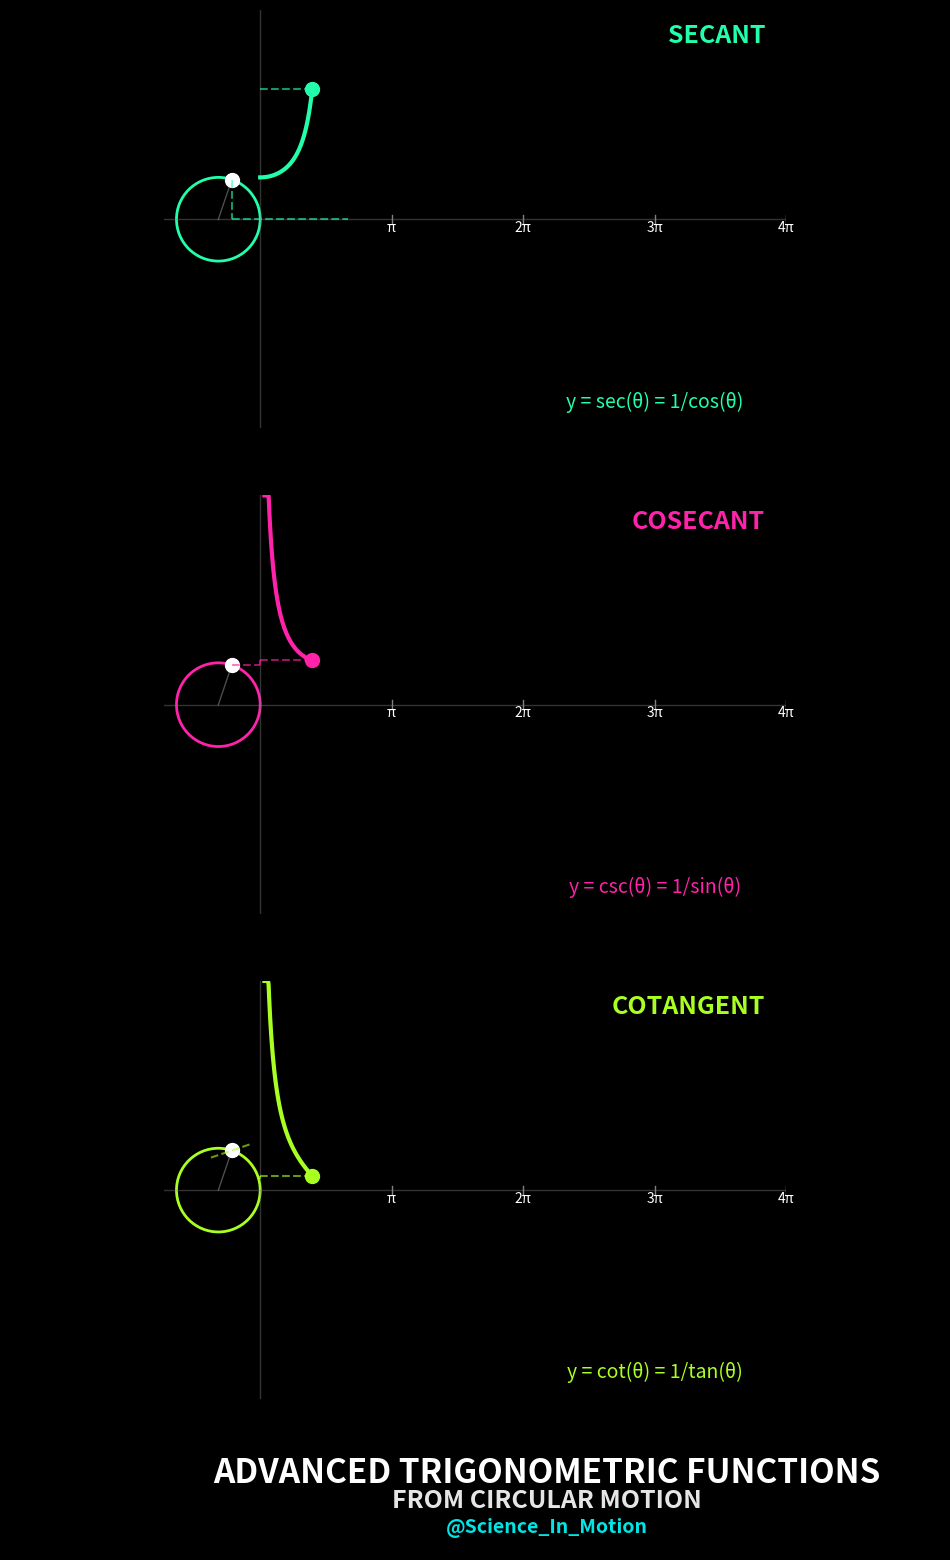

This chart was generated by the following Python code: (Note: this script raises an exception after producing the figure.)
import numpy as np
import matplotlib.pyplot as plt
import matplotlib.animation as animation
from matplotlib.patches import Circle
import os
from matplotlib import rcParams

# Set high DPI value for better quality
rcParams['figure.dpi'] = 150

def create_advanced_trig_functions_animation(output_dir="output"):
    """
    Creates an animation showing how secant, cosecant, and cotangent waves are generated from circular motion.
    The animation shows a point moving around a circle and traces all three waves in separate subplots.
    """
    print("Creating Advanced Trigonometric Functions Animation...")
    
    # Animation parameters
    fps = 60
    duration = 15  # 15 seconds total
    frames = fps * duration
    
    # Set up figure with 3 vertically stacked subplots (16:9 aspect ratio)
    fig = plt.figure(figsize=(12, 20), facecolor='black')
    
    # Create gridspec for custom layout
    gs = fig.add_gridspec(4, 1, height_ratios=[1, 1, 1, 0.2])
    
    # Create subplots
    ax_secant = fig.add_subplot(gs[0])
    ax_cosecant = fig.add_subplot(gs[1])
    ax_cotangent = fig.add_subplot(gs[2])
    ax_info = fig.add_subplot(gs[3])
    
    axes = [ax_secant, ax_cosecant, ax_cotangent, ax_info]
    for ax in axes:
        ax.set_facecolor('black')
        ax.set_xlim(-2.3, 4*np.pi)
        
    # Set y-limits for each plot (these reciprocal functions have wider ranges)
    ax_secant.set_ylim(-5, 5)
    ax_cosecant.set_ylim(-5, 5)
    ax_cotangent.set_ylim(-5, 5)
    ax_info.set_ylim(-1, 1)
    
    # Set equal aspect ratio to ensure circles appear as circles
    ax_secant.set_aspect('equal', adjustable='box')
    ax_cosecant.set_aspect('equal', adjustable='box')
    ax_cotangent.set_aspect('equal', adjustable='box')
    
    # Turn off all axes
    for ax in axes:
        ax.axis('off')
    
    # Create circle in each subplot
    circle_secant = Circle((-1, 0), 1, fill=False, color='#22FFAA', lw=2)
    circle_cosecant = Circle((-1, 0), 1, fill=False, color='#FF22AA', lw=2)
    circle_cotangent = Circle((-1, 0), 1, fill=False, color='#AAFF22', lw=2)
    
    ax_secant.add_patch(circle_secant)
    ax_cosecant.add_patch(circle_cosecant)
    ax_cotangent.add_patch(circle_cotangent)
    
    # Create horizontal and vertical axes in each subplot
    for ax in [ax_secant, ax_cosecant, ax_cotangent]:
        ax.axhline(y=0, color='gray', linestyle='-', alpha=0.4, lw=1)
        ax.axvline(x=0, color='gray', linestyle='-', alpha=0.4, lw=1)
    
    # X-axis markings (π, 2π, 3π, 4π) for each subplot
    for ax in [ax_secant, ax_cosecant, ax_cotangent]:
        for i, label in enumerate(['π', '2π', '3π', '4π']):
            x = (i + 1) * np.pi
            ax.plot([x, x], [-0.1, 0.1], 'gray', lw=1)
            ax.text(x, -0.3, label, color='white', ha='center', fontsize=10)
    
    # Create points on circles
    point_on_circle_secant, = ax_secant.plot([], [], 'o', color='white', ms=10)
    point_on_circle_cosecant, = ax_cosecant.plot([], [], 'o', color='white', ms=10)
    point_on_circle_cotangent, = ax_cotangent.plot([], [], 'o', color='white', ms=10)
    
    # Create projection and connection lines for each function
    # SECANT
    secant_x_line, = ax_secant.plot([], [], '--', color='#22FFAA', alpha=0.6, lw=1.5)
    secant_extension, = ax_secant.plot([], [], '--', color='#22FFAA', alpha=0.6, lw=1.5)
    secant_connecting_line, = ax_secant.plot([], [], '--', color='#22FFAA', alpha=0.6, lw=1.5)
    secant_wave, = ax_secant.plot([], [], '-', color='#22FFAA', lw=3)
    point_on_secant, = ax_secant.plot([], [], 'o', color='#22FFAA', ms=10)
    
    # COSECANT
    cosecant_y_line, = ax_cosecant.plot([], [], '--', color='#FF22AA', alpha=0.6, lw=1.5)
    cosecant_extension, = ax_cosecant.plot([], [], '--', color='#FF22AA', alpha=0.6, lw=1.5)
    cosecant_connecting_line, = ax_cosecant.plot([], [], '--', color='#FF22AA', alpha=0.6, lw=1.5)
    cosecant_wave, = ax_cosecant.plot([], [], '-', color='#FF22AA', lw=3)
    point_on_cosecant, = ax_cosecant.plot([], [], 'o', color='#FF22AA', ms=10)
    
    # COTANGENT
    cotangent_tangent_line, = ax_cotangent.plot([], [], '--', color='#AAFF22', alpha=0.6, lw=1.5)
    cotangent_extension, = ax_cotangent.plot([], [], '--', color='#AAFF22', alpha=0.6, lw=1.5)
    cotangent_connecting_line, = ax_cotangent.plot([], [], '--', color='#AAFF22', alpha=0.6, lw=1.5)
    cotangent_wave, = ax_cotangent.plot([], [], '-', color='#AAFF22', lw=3)
    point_on_cotangent, = ax_cotangent.plot([], [], 'o', color='#AAFF22', ms=10)
    
    # Add unit circle radius lines to help visualize the relationships
    secant_radius, = ax_secant.plot([], [], '-', color='white', alpha=0.3, lw=1)
    cosecant_radius, = ax_cosecant.plot([], [], '-', color='white', alpha=0.3, lw=1)
    cotangent_radius, = ax_cotangent.plot([], [], '-', color='white', alpha=0.3, lw=1)
    
    # Labels for each wave
    secant_label = ax_secant.text(4*np.pi-0.5, 4.2, "SECANT", color='#22FFAA', fontsize=18, 
                                 weight='bold', ha='right')
    cosecant_label = ax_cosecant.text(4*np.pi-0.5, 4.2, "COSECANT", color='#FF22AA', fontsize=18, 
                                    weight='bold', ha='right')
    cotangent_label = ax_cotangent.text(4*np.pi-0.5, 4.2, "COTANGENT", color='#AAFF22', fontsize=18, 
                                      weight='bold', ha='right')
    
    # Equations for each function
    eq_secant = ax_secant.text(3*np.pi, -4.5, "y = sec(θ) = 1/cos(θ)", color='#22FFAA', fontsize=14, 
                             ha='center', style='italic')
    eq_cosecant = ax_cosecant.text(3*np.pi, -4.5, "y = csc(θ) = 1/sin(θ)", color='#FF22AA', fontsize=14, 
                                ha='center', style='italic')
    eq_cotangent = ax_cotangent.text(3*np.pi, -4.5, "y = cot(θ) = 1/tan(θ)", color='#AAFF22', fontsize=14, 
                                   ha='center', style='italic')
    
    # Add main title
    title = ax_info.text(2*np.pi, 0.6, "ADVANCED TRIGONOMETRIC FUNCTIONS", 
                        fontsize=24, color='white', ha='center', 
                        weight='bold')
    
    subtitle = ax_info.text(2*np.pi, 0, "FROM CIRCULAR MOTION", 
                          fontsize=18, color='white', ha='center', alpha=0.9,
                          weight='bold')
    
    # Add watermark
    watermark = ax_info.text(2*np.pi, -0.6, "@Science_In_Motion", 
                           fontsize=14, color='#00FFFF', ha='center', alpha=0.9,
                           style='italic', weight='bold')
    
    # Create data arrays with initial values
    t_points = np.linspace(0, 0, 1000)
    
    # Initialize empty arrays to avoid runtime errors
    secant_points = np.ones_like(t_points)
    cosecant_points = np.ones_like(t_points)
    cotangent_points = np.ones_like(t_points)
    
    def init():
        """Initialize animation"""
        # Initialize all plot elements
        point_on_circle_secant.set_data([], [])
        point_on_circle_cosecant.set_data([], [])
        point_on_circle_cotangent.set_data([], [])
        
        secant_x_line.set_data([], [])
        secant_extension.set_data([], [])
        secant_connecting_line.set_data([], [])
        secant_wave.set_data([], [])
        point_on_secant.set_data([], [])
        secant_radius.set_data([], [])
        
        cosecant_y_line.set_data([], [])
        cosecant_extension.set_data([], [])
        cosecant_connecting_line.set_data([], [])
        cosecant_wave.set_data([], [])
        point_on_cosecant.set_data([], [])
        cosecant_radius.set_data([], [])
        
        cotangent_tangent_line.set_data([], [])
        cotangent_extension.set_data([], [])
        cotangent_connecting_line.set_data([], [])
        cotangent_wave.set_data([], [])
        point_on_cotangent.set_data([], [])
        cotangent_radius.set_data([], [])
        
        return (point_on_circle_secant, secant_x_line, secant_extension, secant_connecting_line, 
                secant_wave, point_on_secant, secant_radius,
                point_on_circle_cosecant, cosecant_y_line, cosecant_extension, cosecant_connecting_line, 
                cosecant_wave, point_on_cosecant, cosecant_radius,
                point_on_circle_cotangent, cotangent_tangent_line, cotangent_extension, 
                cotangent_connecting_line, cotangent_wave, point_on_cotangent, cotangent_radius)
    
    def update(frame):
        """Update animation for each frame"""
        t = 4 * np.pi * frame / frames
        
        # Calculate position on circle
        x = -1 + np.cos(t)  # -1 is the x-center of circle
        y = np.sin(t)
        
        # Update points on circles
        point_on_circle_secant.set_data([x], [y])
        point_on_circle_cosecant.set_data([x], [y])
        point_on_circle_cotangent.set_data([x], [y])
        
        # Draw radius lines
        secant_radius.set_data([-1, x], [0, y])
        cosecant_radius.set_data([-1, x], [0, y])
        cotangent_radius.set_data([-1, x], [0, y])
        
        # Calculate values for each function (with safeguards for discontinuities)
        # For secant (1/cos(t))
        if abs(np.cos(t)) > 0.01:
            secant_val = 1 / np.cos(t)
        else:
            # Near discontinuity points
            secant_val = np.sign(np.cos(t)) * 100
            
        # For cosecant (1/sin(t))
        if abs(np.sin(t)) > 0.01:
            cosecant_val = 1 / np.sin(t)
        else:
            # Near discontinuity points
            cosecant_val = np.sign(np.sin(t)) * 100
            
        # For cotangent (1/tan(t) or cos(t)/sin(t))
        if abs(np.sin(t)) > 0.01:
            cotangent_val = np.cos(t) / np.sin(t)
        else:
            # Near discontinuity points
            cotangent_val = np.sign(np.cos(t)) * 100
            
        # Limit display values for better visualization
        display_secant = np.clip(secant_val, -5, 5)
        display_cosecant = np.clip(cosecant_val, -5, 5)
        display_cotangent = np.clip(cotangent_val, -5, 5)
        
        # SECANT visualization
        # Drawing x-axis projection and extension to secant value
        secant_x_line.set_data([x, x], [y, 0])  # Vertical line to x-axis
        
        # Extension to secant value (handle display):
        # For normal values
        if abs(secant_val) < 10:
            # Extension along x-axis to the secant value
            secant_extension.set_data([x, -1 + secant_val], [0, 0])
            secant_connecting_line.set_data([0, t], [display_secant, display_secant])
        else:
            # For near discontinuities, don't draw the line
            secant_extension.set_data([], [])
            secant_connecting_line.set_data([], [])
        
        # COSECANT visualization
        # Drawing y-axis projection and extension
        cosecant_y_line.set_data([x, 0], [y, y])  # Horizontal line to y-axis
        
        # Extension to cosecant value (handle display):
        if abs(cosecant_val) < 10:
            # Extension along y-axis to the cosecant value
            cosecant_extension.set_data([0, 0], [y, cosecant_val])
            cosecant_connecting_line.set_data([0, t], [display_cosecant, display_cosecant])
        else:
            # For near discontinuities, don't draw the line
            cosecant_extension.set_data([], [])
            cosecant_connecting_line.set_data([], [])
        
        # COTANGENT visualization
        # We need to draw a line from the circle point to the y-axis that has slope = cotangent
        
        # First draw the tangent line at the point on circle
        if abs(cotangent_val) < 10:
            # For normal values, draw the cotangent line and extensions
            # Drawing a cotangent line through the point on circle
            
            # Extend a line with cotangent slope
            dx = 0.5  # Small offset
            dy = dx * cotangent_val
            
            cotangent_tangent_line.set_data([x - dx, x + dx], [y - dy, y + dy])
            
            # Extension from origin at angle t to where it meets the x-axis
            if abs(np.sin(t)) > 0.01:
                # Find where the line from origin at angle t meets the y-axis
                # This is the cotangent value on the y-axis
                cotangent_extension.set_data([0, 0], [0, cotangent_val])
                cotangent_connecting_line.set_data([0, t], [display_cotangent, display_cotangent])
            else:
                cotangent_extension.set_data([], [])
                cotangent_connecting_line.set_data([], [])
        else:
            # For near discontinuities, don't draw the lines
            cotangent_tangent_line.set_data([], [])
            cotangent_extension.set_data([], [])
            cotangent_connecting_line.set_data([], [])
        
        # Update waves
        max_t = max(4 * np.pi, t)
        t_points = np.linspace(0, max_t, 1000)
        mask = t_points <= t
        
        # Compute trig values with protection against discontinuities
        secant_points = np.zeros_like(t_points)
        cosecant_points = np.zeros_like(t_points)
        cotangent_points = np.zeros_like(t_points)
        
        # Compute values carefully to avoid divide-by-zero issues
        for i, angle in enumerate(t_points):
            # Secant
            if abs(np.cos(angle)) > 0.01:
                secant_points[i] = 1 / np.cos(angle)
            else:
                secant_points[i] = np.sign(np.cos(angle)) * 100 if np.cos(angle) != 0 else 100
                
            # Cosecant
            if abs(np.sin(angle)) > 0.01:
                cosecant_points[i] = 1 / np.sin(angle)
            else:
                cosecant_points[i] = np.sign(np.sin(angle)) * 100 if np.sin(angle) != 0 else 100
                
            # Cotangent
            if abs(np.sin(angle)) > 0.01:
                cotangent_points[i] = np.cos(angle) / np.sin(angle)
            else:
                cotangent_points[i] = np.sign(np.cos(angle)) * 100 if np.cos(angle) != 0 else 100
        
        # Create masks for discontinuities
        secant_mask = np.abs(secant_points) < 10
        cosecant_mask = np.abs(cosecant_points) < 10
        cotangent_mask = np.abs(cotangent_points) < 10
        
        # Clip values for display
        secant_points = np.clip(secant_points, -5, 5)
        cosecant_points = np.clip(cosecant_points, -5, 5)
        cotangent_points = np.clip(cotangent_points, -5, 5)
        
        # Apply masks to handle discontinuities in the plots
        masked_secant = np.ma.masked_array(secant_points, ~secant_mask)
        masked_cosecant = np.ma.masked_array(cosecant_points, ~cosecant_mask)
        masked_cotangent = np.ma.masked_array(cotangent_points, ~cotangent_mask)
        
        # Update the wave plots
        secant_wave.set_data(t_points[mask & secant_mask], masked_secant[mask & secant_mask])
        cosecant_wave.set_data(t_points[mask & cosecant_mask], masked_cosecant[mask & cosecant_mask])
        cotangent_wave.set_data(t_points[mask & cotangent_mask], masked_cotangent[mask & cotangent_mask])
        
        # Update points on waves
        point_on_secant.set_data([t], [display_secant])
        point_on_cosecant.set_data([t], [display_cosecant])
        point_on_cotangent.set_data([t], [display_cotangent])
        
        return (point_on_circle_secant, secant_x_line, secant_extension, secant_connecting_line, 
                secant_wave, point_on_secant, secant_radius,
                point_on_circle_cosecant, cosecant_y_line, cosecant_extension, cosecant_connecting_line, 
                cosecant_wave, point_on_cosecant, cosecant_radius,
                point_on_circle_cotangent, cotangent_tangent_line, cotangent_extension, 
                cotangent_connecting_line, cotangent_wave, point_on_cotangent, cotangent_radius)
    
    # Create animation
    ani = animation.FuncAnimation(
        fig,
        update,
        frames=frames,
        init_func=init,
        blit=True,
        interval=1000/fps
    )
    
    # Save animation
    os.makedirs(output_dir, exist_ok=True)
    output_file = os.path.join(output_dir, 'advanced_trig_functions.mp4')
    print(f"Saving animation to {output_file}...")
    
    try:
        writer = animation.FFMpegWriter(fps=fps, metadata=dict(artist='Science_In_Motion'),
                                      bitrate=2400, codec="h264",
                                      extra_args=['-pix_fmt', 'yuv420p'])
        ani.save(output_file, writer=writer)
        print(f"Advanced trig functions animation saved to '{output_file}'")
    except (RuntimeError, FileNotFoundError) as e:
        print("ffmpeg not found. Saving as GIF instead...")
        gif_file = os.path.join(output_dir, 'advanced_trig_functions.gif')
        ani.save(gif_file, writer='pillow', fps=fps)
        print(f"Advanced trig functions animation saved as GIF to '{gif_file}'")
        
        file_size_bytes = os.path.getsize(gif_file)
        file_size_mb = file_size_bytes / (1024 * 1024)
        print(f"File size: {file_size_mb:.2f} MB")
    
    plt.close(fig)

if __name__ == "__main__":
    create_advanced_trig_functions_animation() 